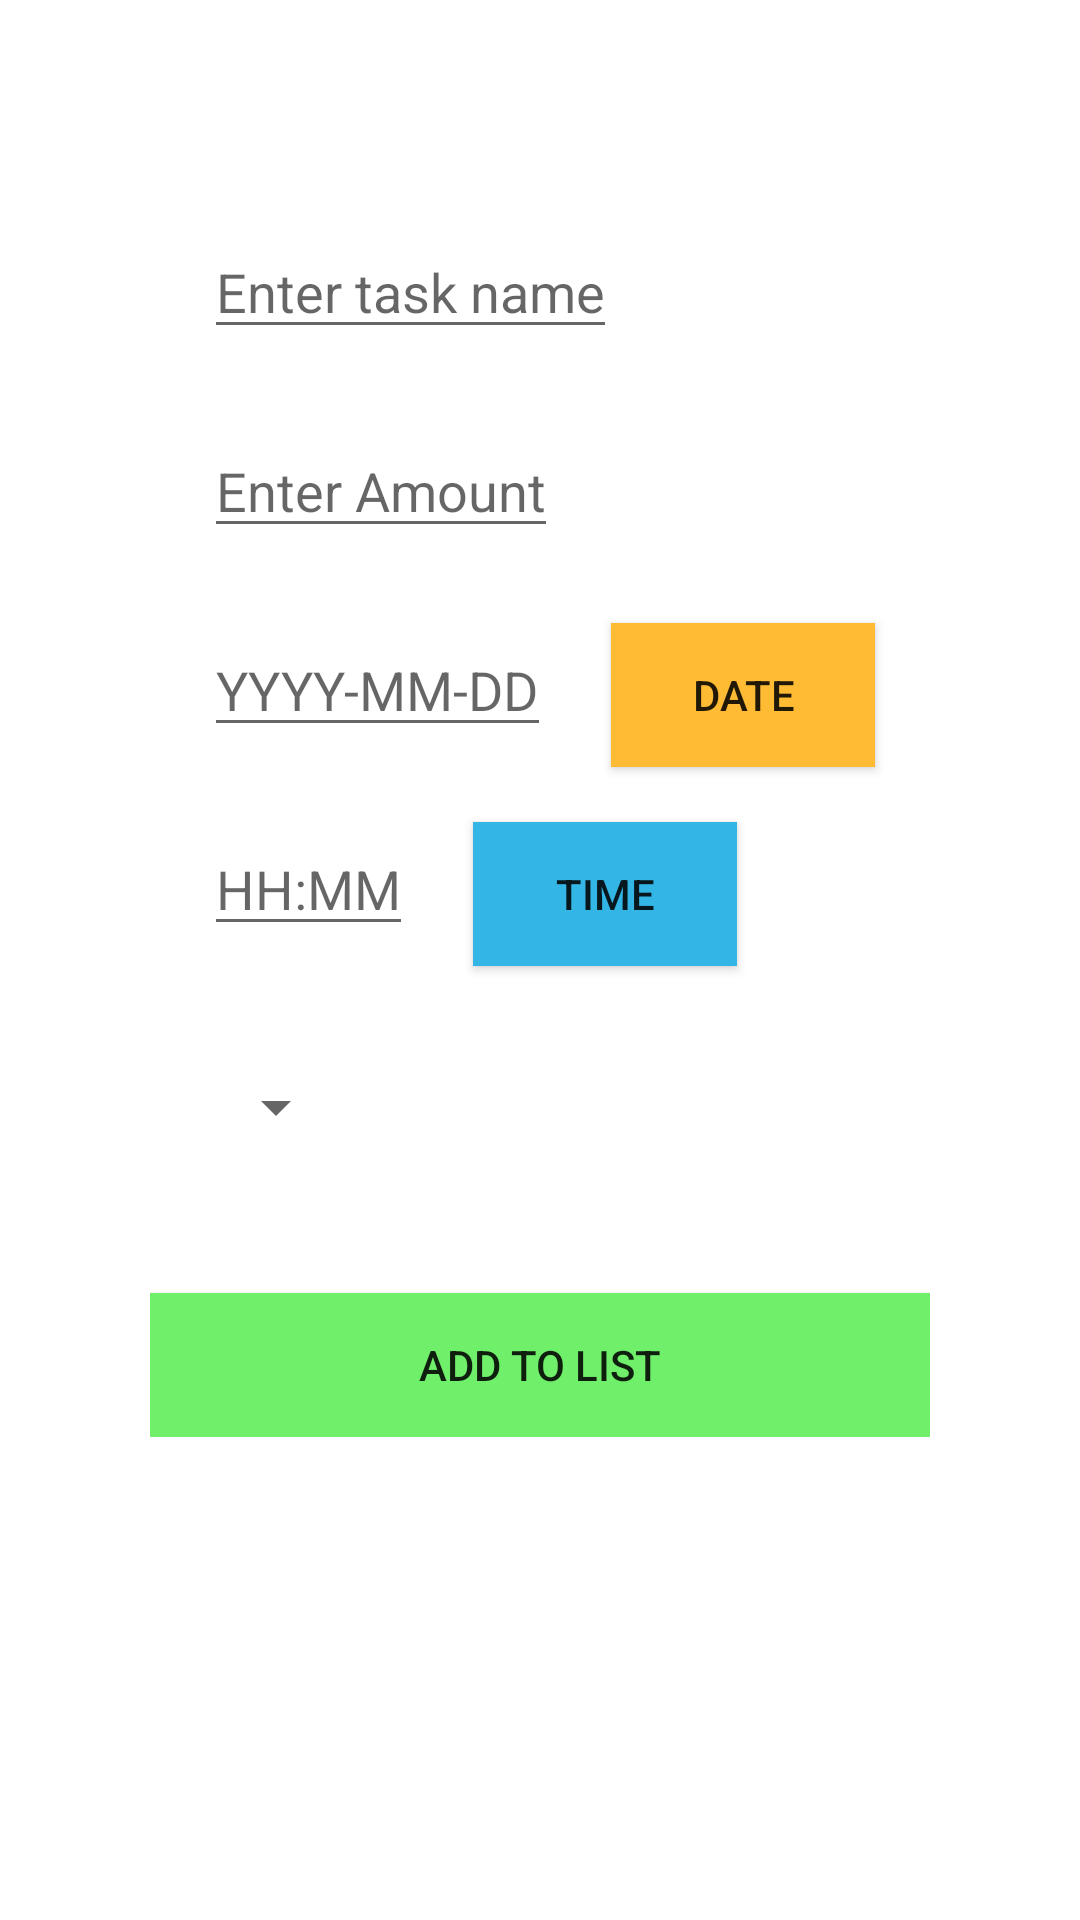

Produce the Android XML layout that renders to this screen, including the resource entries it uses.
<!-- AndroidManifest.xml: application theme AppTheme -->
<!-- res/layout/activity_create_task.xml -->
<?xml version="1.0" encoding="utf-8"?>
<LinearLayout xmlns:android="http://schemas.android.com/apk/res/android"
    xmlns:app="http://schemas.android.com/apk/res-auto"
    xmlns:tools="http://schemas.android.com/tools"
    android:layout_width="match_parent"
    android:layout_height="match_parent"
    android:background="@color/backgroundColor"
    android:orientation="vertical"
    android:padding="50dp"

    android:gravity="center_horizontal"
    tools:context=".MainActivity">
<RelativeLayout
    android:layout_width="match_parent"
    android:layout_height="wrap_content"
    android:gravity="center_horizontal"
    android:background="@drawable/layout_edit_form"
    android:orientation="vertical">
    <EditText
        android:layout_width="wrap_content"
        android:layout_height="wrap_content"
        android:hint="Enter task name"
        android:textColor="@color/textColor"
        android:maxLength="30"
        android:layout_marginTop="25dp"
        android:id="@+id/et1"/>
    <EditText
        android:layout_width="wrap_content"
        android:layout_height="wrap_content"
        android:hint="Enter Amount"
        android:layout_marginTop="25dp"
        android:inputType="number"
        android:textColor="@color/textColor"
        android:maxLength="7"
        android:layout_below="@id/et1"
        android:id="@+id/et2"/>
    <EditText
        android:layout_width="wrap_content"
        android:layout_height="wrap_content"
        android:id="@+id/et3"
        android:layout_marginTop="25dp"
        android:textColor="@color/textColor"
        android:hint="YYYY-MM-DD"
        android:inputType="datetime"
        android:layout_below="@id/et2"/>
    <Button
        android:layout_width="wrap_content"
        android:layout_height="wrap_content"
        android:id="@+id/bt1"
        android:layout_marginTop="25dp"
        android:layout_below="@id/et2"
        android:text="DATE"
        android:background="@android:color/holo_orange_light"
        android:layout_marginLeft="20dp"
        android:layout_toRightOf="@id/et3"/>
    <EditText
        android:layout_width="wrap_content"
        android:layout_height="wrap_content"
        android:layout_marginTop="25dp"
        android:id="@+id/et4"
        android:hint="HH:MM"
        android:textColor="@color/textColor"
        android:inputType="time"
        android:layout_below="@id/et3"/>
    <Button
        android:layout_width="wrap_content"
        android:layout_height="wrap_content"
        android:layout_marginLeft="20dp"
        android:id="@+id/bt2"
        android:layout_marginTop="25dp"
        android:layout_below="@id/et3"
        android:text="TIME"
        android:background="@android:color/holo_blue_light"
        android:layout_toRightOf="@id/et4"/>

     <Spinner
         android:layout_width="wrap_content"
         android:layout_height="wrap_content"
         android:layout_marginTop="35dp"
         android:id="@+id/sp1"
         android:layout_below="@id/bt2"
         />

</RelativeLayout>

    <LinearLayout
        android:layout_width="match_parent"
        android:layout_height="wrap_content"
        >
        <Button
            android:layout_width="match_parent"
            android:layout_height="wrap_content"
            android:layout_marginTop="50dp"
            android:text="ADD to LIST"

            android:background="#70EF6B"

            android:id="@+id/bt3"/>
    </LinearLayout>

</LinearLayout>
<!-- resources referenced by this layout -->
<resources>
  <color name="backgroundColor">#FFFFFF</color>
  <color name="textColor">#000000</color>
  <style name="AppTheme" parent="Theme.AppCompat.Light.NoActionBar">
          
          <item name="colorPrimary">@color/colorPrimary</item>
          <item name="colorPrimaryDark">@color/colorPrimaryDark</item>
          <item name="colorAccent">@color/colorAccent</item>
          <item name="background_color">#ffff</item>
          <item name="text_color">#000</item>
          <item name="button_color">@color/colorAccent</item>
      </style>
  <color name="colorPrimary">#101010</color>
  <color name="colorPrimaryDark">#000000</color>
  <color name="colorAccent">#03DAC5</color>
</resources>
